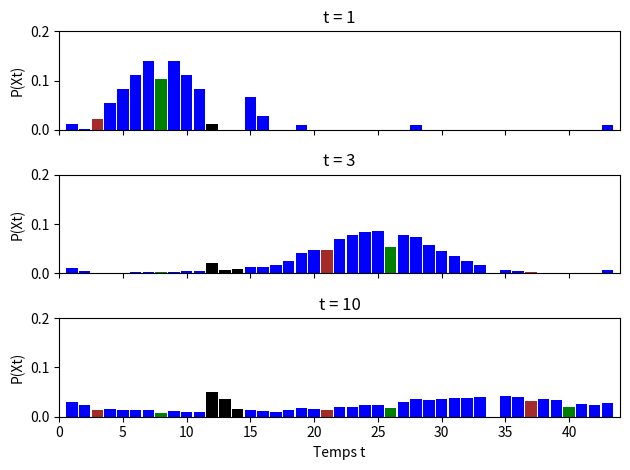

Write the Python code that produced this figure. (Note: this script raises an exception after producing the figure.)
import numpy as np
import pandas as pd
import random
import matplotlib.pyplot as plt

n_states = 43
to_prison = 33
prison = [11, 12, 13]
chance = [7, 25, 39]
chance_states = [0, prison[0], 14, 18, 27, 42]
chancellerie = [2, 20, 36]
chancellerie_states = [0, 1, prison[0]]
extra_throws = 2
throws_prison = False
start_dist = [0 for _ in range(n_states)]
start_dist[0] = 1

def handle_states(states, dist, dice1, dice2, next_state, throw):
    if dice1 == dice2 and throw < extra_throws:
        for state in states:
            temp_dist = proba(state, throw + 1)
            for i in range(n_states):
                dist[i] += (1/36)*(1/16)*temp_dist[i]
        temp_dist = proba(next_state, throw + 1)
        for i in range(n_states):
            dist[i] += (1/36)*((16 - len(states))/16)*temp_dist[i]
    else:
        dist[next_state] += (1/36) * (16 - len(states))/16
        for state in states:
            dist[state] += (1/36) * (1/16)

def get_next_state(start_state, dice1, dice2, throw):
    move = dice1 + dice2
    if start_state in prison:
        if dice1 == dice2 or start_state == prison[len(prison) - 1]:
            next_state = prison[len(prison) - 1] + move
        else:
            next_state = start_state + 1
    elif dice1 == dice2 and throw == extra_throws and throws_prison == True:
        next_state = prison[0]
    else:
        next_state = start_state + move
        if start_state < prison[0] <= next_state:
            next_state += len(prison)
    if next_state%n_states == to_prison:
        return prison[0]
    else:
        return next_state%n_states

def proba(start_state, throw = 0):
    next_state = -1
    dist = [0 for _ in range(n_states)]
    if throw > extra_throws:
        return dist
    for dice1 in range(1, 7):
        for dice2 in range(1, 7):
            next_state = get_next_state(start_state, dice1, dice2, throw)
            if next_state in chance:
                handle_states(chance_states, dist, dice1, dice2, next_state, throw)
            elif next_state in chancellerie:
                handle_states(chancellerie_states, dist, dice1, dice2, next_state, throw)
            elif dice1 == dice2 and extra_throws > 0:
                temp_dist = proba(next_state, throw + 1)
                for i in range(n_states):
                    dist[i] += (1/36)*temp_dist[i]
            else:
                dist[next_state] += 1/36
    return  dist

def prob_xt(matrix, x0, t):
    power = np.linalg.matrix_power(matrix, t)
    return np.dot(x0,power)

def compute_pi(trans_mat, max_t = 100):
    pi = [0 for i in range(n_states)]
    pxt = start_dist[:]
    for t in range(1,max_t + 1):
        pxt = prob_xt(trans_mat, pxt, 1)
        for i in range(n_states):
            pi[i] += pxt[i]
    for i in range(n_states):
        pi[i] /= max_t
    return pi

def transition_funct(matrix, state):
    prob = random.uniform(0, 1)
    if prob <= matrix[state][0]:
        return 0
    matrix_count = 0
    for i in range(1, len(matrix)):
        matrix_count += matrix[state] [i - 1]
        if prob >= matrix_count and prob <= matrix[state][i] + matrix_count:
            return i
    return 0

def avg_distance(from_state, to_state, trans_mat, n_step = 100):
    total = 0
    for i in range(n_step):
        next_state = from_state
        count = 0
        while next_state != to_state or count == 0:
            count += 1
            next_state = transition_funct(trans_mat, next_state)
        total += count
    return total/n_step

def savegraph(trans_mat, initial_dist, times):
    fig, axes = plt.subplots(len(times))
    color = ['blue' for i in range(len(trans_mat))]
    for i in prison:
        color[i] = 'black'
    for i in chance:
        color[i] = 'green'
    for i in chancellerie:
        color[i] = 'brown'
    for i,t in enumerate(times):
        axes[i].set(xlabel='Temps t', ylabel='P(Xt)')
        axes[i].set_title(f't = {t}')
        axes[i].label_outer()
        pxt = prob_xt(trans_mat, initial_dist, t)
        axes[i].set(ylim=(0.,0.2), xlim=(0.,len(trans_mat)+1))
        axes[i].bar([i + 1 for i in range(len(trans_mat))], pxt, 0.9, color = color)
    plt.subplots_adjust(hspace=0.3)
    plt.tight_layout()
    plt.savefig('monopoly4a')

extra_throws = 0
throws_prison = False
trans_mat = [proba(i) for i in range(n_states)]

savegraph(trans_mat, start_dist, [1,3,10])

pi = compute_pi(trans_mat)

with open('cases.txt', 'r', encoding="utf-8") as file:
    spaces = [line for line in file]
with open('monopoly4et6.txt', 'w', encoding="utf-8") as file:
    file.write('============\n')
    file.write('==== 4b ====\n')
    file.write('============\n')
    pi_prison = sum([pi[i] for i in range(prison[0], prison[len(prison) - 1] + 1)])
    data = zip([el  for l in [[space[:-1] for space in spaces[:prison[0] - 1]],
                              ['Prison', 'Prison (visite)'],
                              [space[:-1] for space in spaces[prison[0]:]]]
                    for el in l],
               [el  for l in [pi[:prison[0] - 1],
                              [pi_prison, pi[prison[0] - 1]],
                              pi[prison[len(prison) - 1] + 1:]]
                    for el in l])
    index = [el for l in [[str(i) for i in range(1, prison[0])],
                          [str(prison[0]) + 'a', str(prison[0]) + 'b'],
                          [str(i) for i in range(prison[0] + 1, len(spaces) + 1)]]
                for el in l]
    columns = ['Case', 'Proportion moyenne du temps']
    df = pd.DataFrame(data = data, index = index, columns = columns)
    file.write(df.to_string()+'\n')
    file.write('============\n')
    file.write('==== 4c ====\n')
    file.write('============\n')
    bad_df = df.index.isin([str(prison[0]) + 'a', str(prison[0]) + 'b'])
    best_property = df.loc[df.loc[~bad_df][columns[1]].idxmax()]
    file.write(f'Rue à acheter en priorité: {best_property.index.tolist()[0]}. {best_property[columns[0]]}\n')
    file.write('============\n')
    file.write('==== 4d ====\n')
    file.write('============\n')
    file.write(f'Temps moyen entre jusqu\'à la prison: {avg_distance(0, prison[0], trans_mat)}\n')
    file.write(f'Temps moyen entre deux allers en prison: {avg_distance(prison[len(prison) - 1], prison[0], trans_mat)}\n')
    file.write('============\n')
    file.write('==== 6 ====\n')
    file.write('============\n')
    extra_throws = 2
    throws_prison = True
    trans_mat = [proba(i) for i in range(n_states)]
    pi = compute_pi(trans_mat)
    pi_prison = sum([pi[i] for i in range(prison[0], prison[len(prison) - 1] + 1)])
    file.write(f'Proportion moyenne du temps en prison: {pi_prison}\n')
    file.write(f'Temps moyen entre jusqu\'à la prison: {avg_distance(0, prison[0], trans_mat)}\n')
    file.write(f'Temps moyen entre deux allers en prison: {avg_distance(prison[len(prison) - 1], prison[0], trans_mat)}\n')
